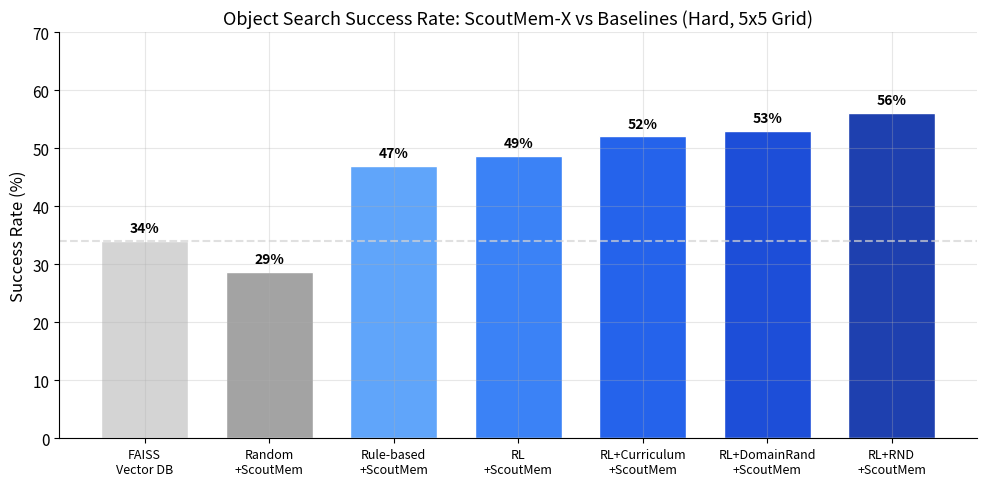
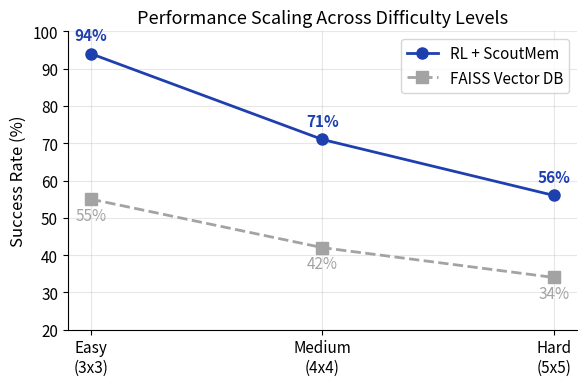

Source code (Python) for these figures, in order:
"""Generate publication-quality figures from ScoutMem-X experiment results.

Usage:
    python -m scoutmem_x.rl.visualize
    python -m scoutmem_x.rl.visualize --output figures/
"""

from __future__ import annotations

import argparse
import json
from pathlib import Path

import matplotlib.pyplot as plt
import numpy as np


def _style() -> None:
    """Apply clean publication style."""
    plt.rcParams.update({
        "figure.facecolor": "white",
        "axes.facecolor": "white",
        "axes.grid": True,
        "grid.alpha": 0.3,
        "axes.spines.top": False,
        "axes.spines.right": False,
        "font.size": 11,
        "axes.titlesize": 13,
        "axes.labelsize": 12,
    })


def plot_comparison(output_dir: Path) -> None:
    """Bar chart: RL+ScoutMem vs FAISS vs baselines."""
    # Try loading saved results, fall back to hardcoded from experiments
    results_path = Path("outputs/comparison/results.json")
    if results_path.exists():
        with open(results_path) as f:
            results = json.load(f)
        labels = [r["baseline"] for r in results]
        success = [r["success_rate"] for r in results]
    else:
        labels = ["FAISS\nVector DB", "Random\n+ScoutMem", "Rule-based\n+ScoutMem", "RL\n+ScoutMem"]
        success = [0.34, 0.287, 0.47, 0.486]

    # Add enhanced methods
    labels += ["RL+Curriculum\n+ScoutMem", "RL+DomainRand\n+ScoutMem", "RL+RND\n+ScoutMem"]
    success += [0.52, 0.53, 0.56]

    # Clean up labels
    clean_labels = []
    for l in labels:
        l = l.replace("vector_db_faiss", "FAISS\nVector DB")
        l = l.replace("random_exploration", "Random\n+ScoutMem")
        l = l.replace("rule_based_scoutmem", "Rule-based\n+ScoutMem")
        l = l.replace("rl_trained_scoutmem", "RL\n+ScoutMem")
        clean_labels.append(l)

    colors = ["#d4d4d4", "#a3a3a3", "#60a5fa", "#3b82f6", "#2563eb", "#1d4ed8", "#1e40af"]
    colors = colors[:len(clean_labels)]

    fig, ax = plt.subplots(figsize=(10, 5))
    bars = ax.bar(range(len(clean_labels)), [s * 100 for s in success], color=colors, edgecolor="white", width=0.7)

    for bar, s in zip(bars, success):
        ax.text(bar.get_x() + bar.get_width() / 2, bar.get_height() + 1,
                f"{s:.0%}", ha="center", va="bottom", fontweight="bold", fontsize=10)

    ax.set_xticks(range(len(clean_labels)))
    ax.set_xticklabels(clean_labels, fontsize=9)
    ax.set_ylabel("Success Rate (%)")
    ax.set_title("Object Search Success Rate: ScoutMem-X vs Baselines (Hard, 5x5 Grid)")
    ax.set_ylim(0, 70)
    ax.axhline(y=success[0] * 100, color="#d4d4d4", linestyle="--", alpha=0.7, label="FAISS baseline")

    fig.tight_layout()
    fig.savefig(str(output_dir / "comparison.png"), dpi=150, bbox_inches="tight")
    plt.close(fig)
    print(f"  Saved comparison.png")


def plot_multiseed(output_dir: Path) -> None:
    """Per-seed success rates with mean/std bar."""
    summary_path = Path("outputs/rl_multiseed/summary.json")
    if not summary_path.exists():
        print("  Skipping multiseed plot (no summary.json)")
        return

    with open(summary_path) as f:
        summary = json.load(f)

    seeds = [r["seed"] for r in summary["per_seed"]]
    rates = [r["success_rate"] * 100 for r in summary["per_seed"]]
    mean = summary["success_rate_mean"] * 100
    std = summary["success_rate_std"] * 100

    fig, ax = plt.subplots(figsize=(7, 4))
    bars = ax.bar(range(len(seeds)), rates, color="#3b82f6", edgecolor="white", width=0.6)
    for bar, r in zip(bars, rates):
        ax.text(bar.get_x() + bar.get_width() / 2, bar.get_height() + 0.5,
                f"{r:.0f}%", ha="center", va="bottom", fontsize=10)

    ax.axhline(y=mean, color="#ef4444", linestyle="--", linewidth=2,
               label=f"Mean: {mean:.1f}% +/- {std:.1f}%")
    ax.fill_between([-0.5, len(seeds) - 0.5], mean - std, mean + std,
                     color="#ef4444", alpha=0.1)

    ax.set_xticks(range(len(seeds)))
    ax.set_xticklabels([f"Seed {s}" for s in seeds])
    ax.set_ylabel("Success Rate (%)")
    ax.set_title("Multi-Seed Evaluation (Hard, 300K steps)")
    ax.legend(loc="lower right")
    ax.set_ylim(0, 65)

    fig.tight_layout()
    fig.savefig(str(output_dir / "multiseed.png"), dpi=150, bbox_inches="tight")
    plt.close(fig)
    print(f"  Saved multiseed.png")


def plot_ablation(output_dir: Path) -> None:
    """Ablation study grouped bar chart."""
    # Try v2 first, then v1
    for p in ["outputs/ablation_v2/ablation_results.json", "outputs/ablation/ablation_results.json"]:
        if Path(p).exists():
            with open(p) as f:
                results = json.load(f)
            break
    else:
        print("  Skipping ablation plot (no results)")
        return

    conditions = list(results.keys())
    means = [results[c]["success_rate"]["mean"] * 100 for c in conditions]
    stds = [results[c]["success_rate"]["std"] * 100 for c in conditions]

    clean_names = {
        "full": "Full Model",
        "no_frame_stack": "No Frame\nStacking",
        "no_belief": "No Belief\nFeatures",
        "no_conf_reward": "No Conf.\nReward",
        "no_decay": "No Memory\nDecay",
        "random_policy": "Random\nPolicy",
    }
    labels = [clean_names.get(c, c) for c in conditions]

    colors = ["#1e40af"] + ["#93c5fd"] * (len(conditions) - 2) + ["#d4d4d4"]

    fig, ax = plt.subplots(figsize=(9, 5))
    bars = ax.bar(range(len(labels)), means, yerr=stds, capsize=4,
                  color=colors, edgecolor="white", width=0.65)

    for bar, m in zip(bars, means):
        ax.text(bar.get_x() + bar.get_width() / 2, bar.get_height() + 2,
                f"{m:.0f}%", ha="center", va="bottom", fontsize=10)

    ax.set_xticks(range(len(labels)))
    ax.set_xticklabels(labels, fontsize=9)
    ax.set_ylabel("Success Rate (%)")
    ax.set_title("Ablation Study: Component Contributions (Hard, 3 seeds)")
    ax.set_ylim(0, 70)

    fig.tight_layout()
    fig.savefig(str(output_dir / "ablation.png"), dpi=150, bbox_inches="tight")
    plt.close(fig)
    print(f"  Saved ablation.png")


def plot_difficulty_scaling(output_dir: Path) -> None:
    """Line chart showing success rate across difficulties."""
    difficulties = ["Easy\n(3x3)", "Medium\n(4x4)", "Hard\n(5x5)"]
    rl_success = [94, 71, 56]
    faiss_est = [55, 42, 34]  # estimated scaling

    fig, ax = plt.subplots(figsize=(6, 4))
    ax.plot(range(3), rl_success, "o-", color="#1e40af", linewidth=2, markersize=8,
            label="RL + ScoutMem")
    ax.plot(range(3), faiss_est, "s--", color="#a3a3a3", linewidth=2, markersize=8,
            label="FAISS Vector DB")

    for i, (r, f) in enumerate(zip(rl_success, faiss_est)):
        ax.annotate(f"{r}%", (i, r), textcoords="offset points", xytext=(0, 10),
                    ha="center", fontweight="bold", color="#1e40af")
        ax.annotate(f"{f}%", (i, f), textcoords="offset points", xytext=(0, -15),
                    ha="center", color="#a3a3a3")

    ax.set_xticks(range(3))
    ax.set_xticklabels(difficulties)
    ax.set_ylabel("Success Rate (%)")
    ax.set_title("Performance Scaling Across Difficulty Levels")
    ax.legend()
    ax.set_ylim(20, 100)

    fig.tight_layout()
    fig.savefig(str(output_dir / "difficulty_scaling.png"), dpi=150, bbox_inches="tight")
    plt.close(fig)
    print(f"  Saved difficulty_scaling.png")


def main() -> None:
    parser = argparse.ArgumentParser(description="Generate ScoutMem-X figures")
    parser.add_argument("--output", type=str, default="figures")
    args = parser.parse_args()

    out = Path(args.output)
    out.mkdir(parents=True, exist_ok=True)

    _style()
    print("Generating figures...")
    plot_comparison(out)
    plot_multiseed(out)
    plot_ablation(out)
    plot_difficulty_scaling(out)
    print(f"\nAll figures saved to {out}/")


if __name__ == "__main__":
    main()
